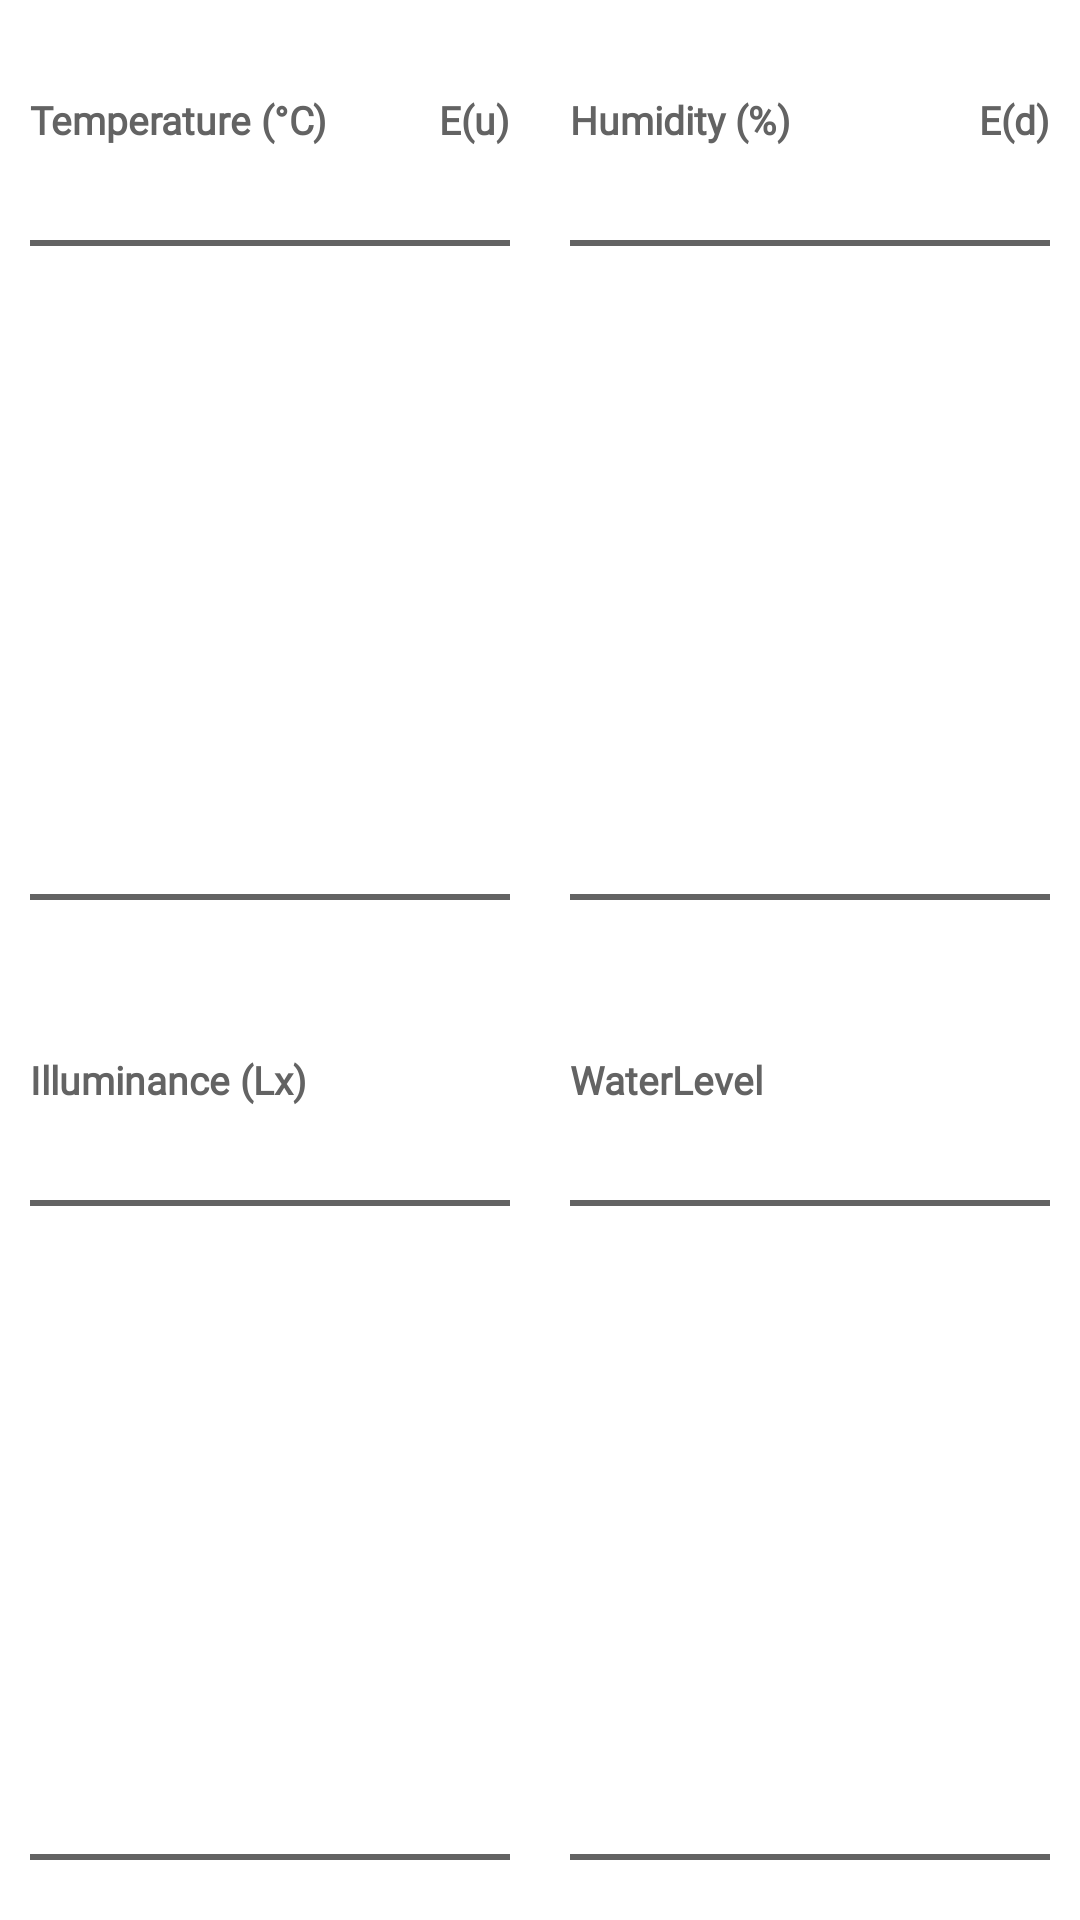

The Android layout XML behind this screen, and the referenced resources:
<!-- AndroidManifest.xml: application theme Theme.Plant_IOT_Tablet -->
<!-- res/layout/fragment_main_text.xml -->
<?xml version="1.0" encoding="utf-8"?>
<LinearLayout xmlns:android="http://schemas.android.com/apk/res/android"
xmlns:tools="http://schemas.android.com/tools"
android:layout_width="match_parent"
android:layout_height="match_parent"
android:layout_margin="20dp"
android:orientation="vertical"
tools:context=".MainText">

<LinearLayout
    android:layout_width="match_parent"
    android:layout_height="match_parent"
    android:layout_weight="1"
    android:orientation="horizontal">

    <LinearLayout
        android:layout_width="match_parent"
        android:layout_height="match_parent"
        android:layout_margin="10dp"
        android:layout_weight="1"
        android:orientation="vertical">

        <RelativeLayout
            android:layout_width="match_parent"
            android:layout_height="match_parent"
            android:layout_weight="8">

            <TextView
                android:layout_width="wrap_content"
                android:layout_height="wrap_content"
                android:layout_centerVertical="true"
                android:fontFamily="@font/main_font"
                android:text="Temperature (°C)"
                android:textColor="#636363"
                android:textSize="13dp"
                android:textStyle="bold" />

            <TextView
                android:id="@+id/errTemp"
                android:layout_width="wrap_content"
                android:layout_height="wrap_content"
                android:layout_alignParentRight="true"
                android:layout_alignParentEnd="true"
                android:layout_centerVertical="true"
                android:fontFamily="@font/main_font"
                android:text="E(u)"
                android:textColor="#636363"
                android:textSize="13dp"
                android:textStyle="bold" />
        </RelativeLayout>

        <RelativeLayout
            android:layout_width="match_parent"
            android:layout_height="match_parent"
            android:layout_weight="2">

            <View
                android:layout_width="match_parent"
                android:layout_height="2dp"
                android:layout_marginTop="10dp"
                android:background="#636363" />

            <TextView
                android:id="@+id/tempValue"
                android:layout_width="wrap_content"
                android:layout_height="wrap_content"
                android:layout_centerInParent="true"
                android:fontFamily="@font/num_font"
                android:text=""
                android:textColor="#000000"
                android:textSize="25dp"
                android:textStyle="bold" />

            <View
                android:layout_width="match_parent"
                android:layout_height="2dp"
                android:layout_alignParentBottom="true"
                android:layout_marginBottom="10dp"
                android:background="#636363" />
        </RelativeLayout>
    </LinearLayout>

    <LinearLayout
        android:layout_width="match_parent"
        android:layout_height="match_parent"
        android:layout_margin="10dp"
        android:layout_weight="1"
        android:orientation="vertical">

        <RelativeLayout
            android:layout_width="match_parent"
            android:layout_height="match_parent"
            android:layout_weight="8">

            <TextView
                android:layout_width="wrap_content"
                android:layout_height="wrap_content"
                android:layout_centerVertical="true"
                android:fontFamily="@font/main_font"
                android:text="Humidity (%)"
                android:textColor="#636363"
                android:textSize="13dp"
                android:textStyle="bold" />

            <TextView
                android:id="@+id/errHumi"
                android:layout_width="wrap_content"
                android:layout_height="wrap_content"
                android:layout_alignParentRight="true"
                android:layout_alignParentEnd="true"
                android:layout_centerVertical="true"
                android:fontFamily="@font/main_font"
                android:text="E(d)"
                android:textColor="#636363"
                android:textSize="13dp"
                android:textStyle="bold" />
        </RelativeLayout>

        <RelativeLayout
            android:layout_width="match_parent"
            android:layout_height="match_parent"
            android:layout_weight="2">

            <View
                android:layout_width="match_parent"
                android:layout_height="2dp"
                android:layout_marginTop="10dp"
                android:background="#636363" />

            <TextView
                android:id="@+id/humiValue"
                android:layout_width="wrap_content"
                android:layout_height="wrap_content"
                android:layout_centerInParent="true"
                android:fontFamily="@font/num_font"
                android:text=""
                android:textColor="#000000"
                android:textSize="25dp"
                android:textStyle="bold" />

            <View
                android:layout_width="match_parent"
                android:layout_height="2dp"
                android:layout_alignParentBottom="true"
                android:layout_marginBottom="10dp"
                android:background="#636363" />
        </RelativeLayout>
    </LinearLayout>
</LinearLayout>

<LinearLayout
    android:layout_width="match_parent"
    android:layout_height="match_parent"
    android:layout_weight="1"
    android:orientation="horizontal">

    <LinearLayout
        android:layout_width="match_parent"
        android:layout_height="match_parent"
        android:layout_margin="10dp"
        android:layout_weight="1"
        android:orientation="vertical">

        <LinearLayout
            android:layout_width="match_parent"
            android:layout_height="match_parent"
            android:layout_weight="8">

            <TextView
                android:layout_width="wrap_content"
                android:layout_height="wrap_content"
                android:layout_gravity="center_vertical"
                android:fontFamily="@font/main_font"
                android:text="Illuminance (Lx)"
                android:textColor="#636363"
                android:textSize="13dp"
                android:textStyle="bold" />
        </LinearLayout>

        <RelativeLayout
            android:layout_width="match_parent"
            android:layout_height="match_parent"
            android:layout_weight="2">

            <View
                android:layout_width="match_parent"
                android:layout_height="2dp"
                android:layout_marginTop="10dp"
                android:background="#636363" />

            <TextView
                android:id="@+id/illuValue"
                android:layout_width="wrap_content"
                android:layout_height="wrap_content"
                android:layout_centerInParent="true"
                android:fontFamily="@font/num_font"
                android:text=""
                android:textColor="#000000"
                android:textSize="25dp"
                android:textStyle="bold" />

            <View
                android:layout_width="match_parent"
                android:layout_height="2dp"
                android:layout_alignParentBottom="true"
                android:layout_marginBottom="10dp"
                android:background="#636363" />
        </RelativeLayout>
    </LinearLayout>

    <LinearLayout
        android:layout_width="match_parent"
        android:layout_height="match_parent"
        android:layout_margin="10dp"
        android:layout_weight="1"
        android:orientation="vertical">

        <LinearLayout
            android:layout_width="match_parent"
            android:layout_height="match_parent"
            android:layout_weight="8">

            <TextView
                android:layout_width="wrap_content"
                android:layout_height="wrap_content"
                android:layout_gravity="center_vertical"
                android:fontFamily="@font/main_font"
                android:text="WaterLevel"
                android:textColor="#636363"
                android:textSize="13dp"
                android:textStyle="bold" />
        </LinearLayout>

        <RelativeLayout
            android:layout_width="match_parent"
            android:layout_height="match_parent"
            android:layout_weight="2">

            <View
                android:layout_width="match_parent"
                android:layout_height="2dp"
                android:layout_marginTop="10dp"
                android:background="#636363" />

            <TextView
                android:id="@+id/levelValue"
                android:layout_width="wrap_content"
                android:layout_height="wrap_content"
                android:layout_centerInParent="true"
                android:fontFamily="@font/num_font"
                android:text=""
                android:textColor="#000000"
                android:textSize="25dp"
                android:textStyle="bold" />

            <View
                android:layout_width="match_parent"
                android:layout_height="2dp"
                android:layout_alignParentBottom="true"
                android:layout_marginBottom="10dp"
                android:background="#636363" />
        </RelativeLayout>
    </LinearLayout>
</LinearLayout>

</LinearLayout>
<!-- resources referenced by this layout -->
<resources>
  <style name="Theme.Plant_IOT_Tablet" parent="Theme.MaterialComponents.DayNight.DarkActionBar">
          
          <item name="colorPrimary">#000000</item>
          <item name="colorPrimaryVariant">#FFFFFF</item>
          <item name="colorOnPrimary">@color/black</item>
          
          <item name="colorSecondary">@color/teal_200</item>
          <item name="colorSecondaryVariant">@color/teal_700</item>
          <item name="colorOnSecondary">@color/black</item>
          
          <item name="android:statusBarColor" tools:targetApi="l">?attr/colorPrimaryVariant</item>
          
          <item name="windowNoTitle">true</item>
          <item name="android:windowLightStatusBar" tools:targetApi="m">true</item>
      </style>
  <!-- not gathered from this repository: default colours our renderer supplied (Android Studio template values) -->
  <color name="teal_200">#FF03DAC5</color>
  <color name="teal_700">#FF018786</color>
  <color name="black">#FF000000</color>
</resources>
